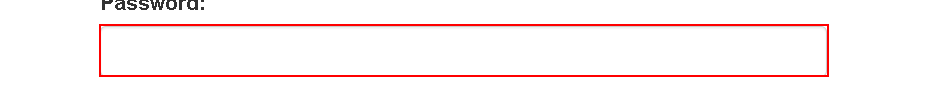
Task: REFramework Deep dive project
Workflow: System1_Login

Step 1: type [password] into the text box
